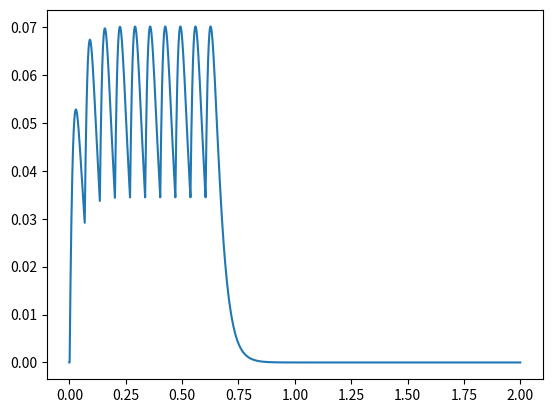

Write the Python code that produced this figure.
import numpy as np
import matplotlib.pyplot as plt
from scipy import signal
from decimal import Decimal

#### PARAMETROS AJUSTAVEIS ###############
f = 15;                               # frequência do sinal de estímulo elétrico de entrada
T = 1/f;                              # período do sinal de estímuloelétrico de entrada
samplingRate = 0.001;
#ratioOnOff = 1/3;                     # razão entre o tempo em que há estímulo elétrico e tempo de repouso
ratioOnOff = 0.33;
tempoTreino = 2;                      # tempo disparo+descanso 
nTreinos = 1;                       # numero de disparos + descanso 
tempoTotal = nTreinos*tempoTreino;    # tempo total do tratamento
timeArray = np.arange(0,tempoTotal+samplingRate,samplingRate);

#----------------------------------------#

def Erro(a1,a2,b1,b2):
  
    erro_output = 0;
  
    ywiener = Wiener_Hammerstein(u,a1,a2,b1,b2,d,f,timeArray,samplingRate,tempoTreino,ratioOnOff);
    for i in range (len(timeArray)-1):
        erro_output = erro_output + (yreal(i) - ywiener(i))^2;
        
        
def CreateInputArray(timeArray, period, samplingRate,  ton, t_total, t_treino):
    decimals_of_sampling_rate = int(str(samplingRate)[::-1].find('.'))
    print(decimals_of_sampling_rate)
    period_rounded = round(period*pow(10,decimals_of_sampling_rate))/pow(10,decimals_of_sampling_rate);
    #period_rounded = round(period*1000)/1000
    
    u = [];
    for i in timeArray:
        if Decimal(i) % Decimal(t_treino) < t_treino*ratioOnOff:
        #if (i/(t_treino*ratioOnOff)) < 1:
           
          if (i/period_rounded).is_integer():
            u = np.concatenate((u,[1]), axis=None);
          else:
            u = np.concatenate((u,[0]), axis=None);
        else:
          u = np.concatenate((u,[0]), axis=None);
    return u

def Wiener_Hammerstein(u,a1,a2,b1,b2,d,f,timeArray,samplingRate,tempoTreino,ratioOnOff):
  
    v = [0]*len(timeArray)
    w = [0]*len(timeArray)
    y = [0]*len(timeArray)

    v[1] = 0;
    w[1] = 0;
    y[1] = 0;
    
    
    
    tau = round((ratioOnOff*tempoTreino + 1/f +2*d)*1000)/1000;
    for i in range (len(timeArray)-1):
  
        #if (i*samplingRate)/tau < 1:
        if Decimal(i*samplingRate) % Decimal(tempoTreino) > tau:
        #if (i*samplingRate) % tempoTreino > tau:
            a1_atual = 0;
          
        else:
            a1_atual = a1;
            
        v[i+1] = (a1_atual * v[i]) + (a2 * u[i]);
        w[i] = v[i]/(1 + v[i]);
        y[i+1] = (b1 * y[i]) + (b2 * w[i]);
    
    return y
 


##########################################

u = CreateInputArray(timeArray, T, samplingRate, ratioOnOff, tempoTotal, tempoTreino);

#figure
#plot(timeArray,u)

a1_real = 0.9423679;
a2_real = 0.9762052;
b1_real = 0.9712435;
b2_real = 0.0093602;



d = 0;

yreal = Wiener_Hammerstein(u,a1_real,a2_real,b1_real,b2_real,d,f,timeArray,samplingRate,tempoTreino, ratioOnOff)

plt.figure()
plt.plot(timeArray, yreal)
plt.show()










